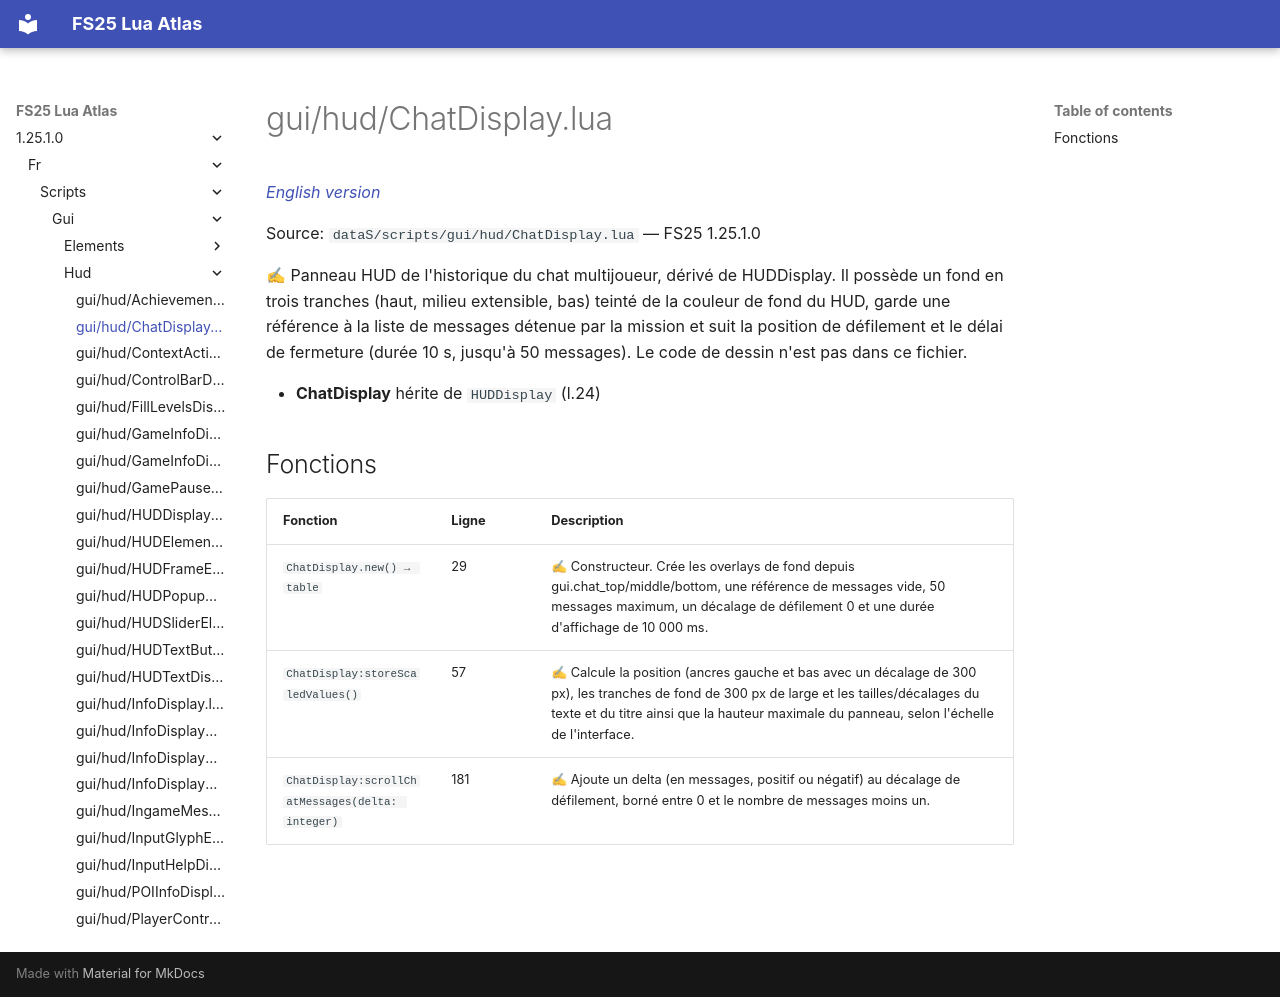

repository: Tim0219800/fs25-lua-atlas · page: 1.25.1.0/fr/scripts/gui/hud/ChatDisplay.html · generator: mkdocs

# gui/hud/ChatDisplay.lua

*[English version](../../../../scripts/gui/hud/ChatDisplay.md)*

Source: `dataS/scripts/gui/hud/ChatDisplay.lua` — FS25 1.25.1.0

✍ Panneau HUD de l'historique du chat multijoueur, dérivé de HUDDisplay. Il possède un fond en trois tranches (haut, milieu extensible, bas) teinté de la couleur de fond du HUD, garde une référence à la liste de messages détenue par la mission et suit la position de défilement et le délai de fermeture (durée 10 s, jusqu'à 50 messages). Le code de dessin n'est pas dans ce fichier.

- **ChatDisplay** hérite de `HUDDisplay` (l.24)

## Fonctions

| Fonction | Ligne | Description |
|---|---|---|
| `ChatDisplay.new() → table` | 29 | ✍ Constructeur. Crée les overlays de fond depuis gui.chat_top/middle/bottom, une référence de messages vide, 50 messages maximum, un décalage de défilement 0 et une durée d'affichage de 10 000 ms. |
| `ChatDisplay:storeScaledValues()` | 57 | ✍ Calcule la position (ancres gauche et bas avec un décalage de 300 px), les tranches de fond de 300 px de large et les tailles/décalages du texte et du titre ainsi que la hauteur maximale du panneau, selon l'échelle de l'interface. |
| `ChatDisplay:scrollChatMessages(delta: integer)` | 181 | ✍ Ajoute un delta (en messages, positif ou négatif) au décalage de défilement, borné entre 0 et le nombre de messages moins un. |
